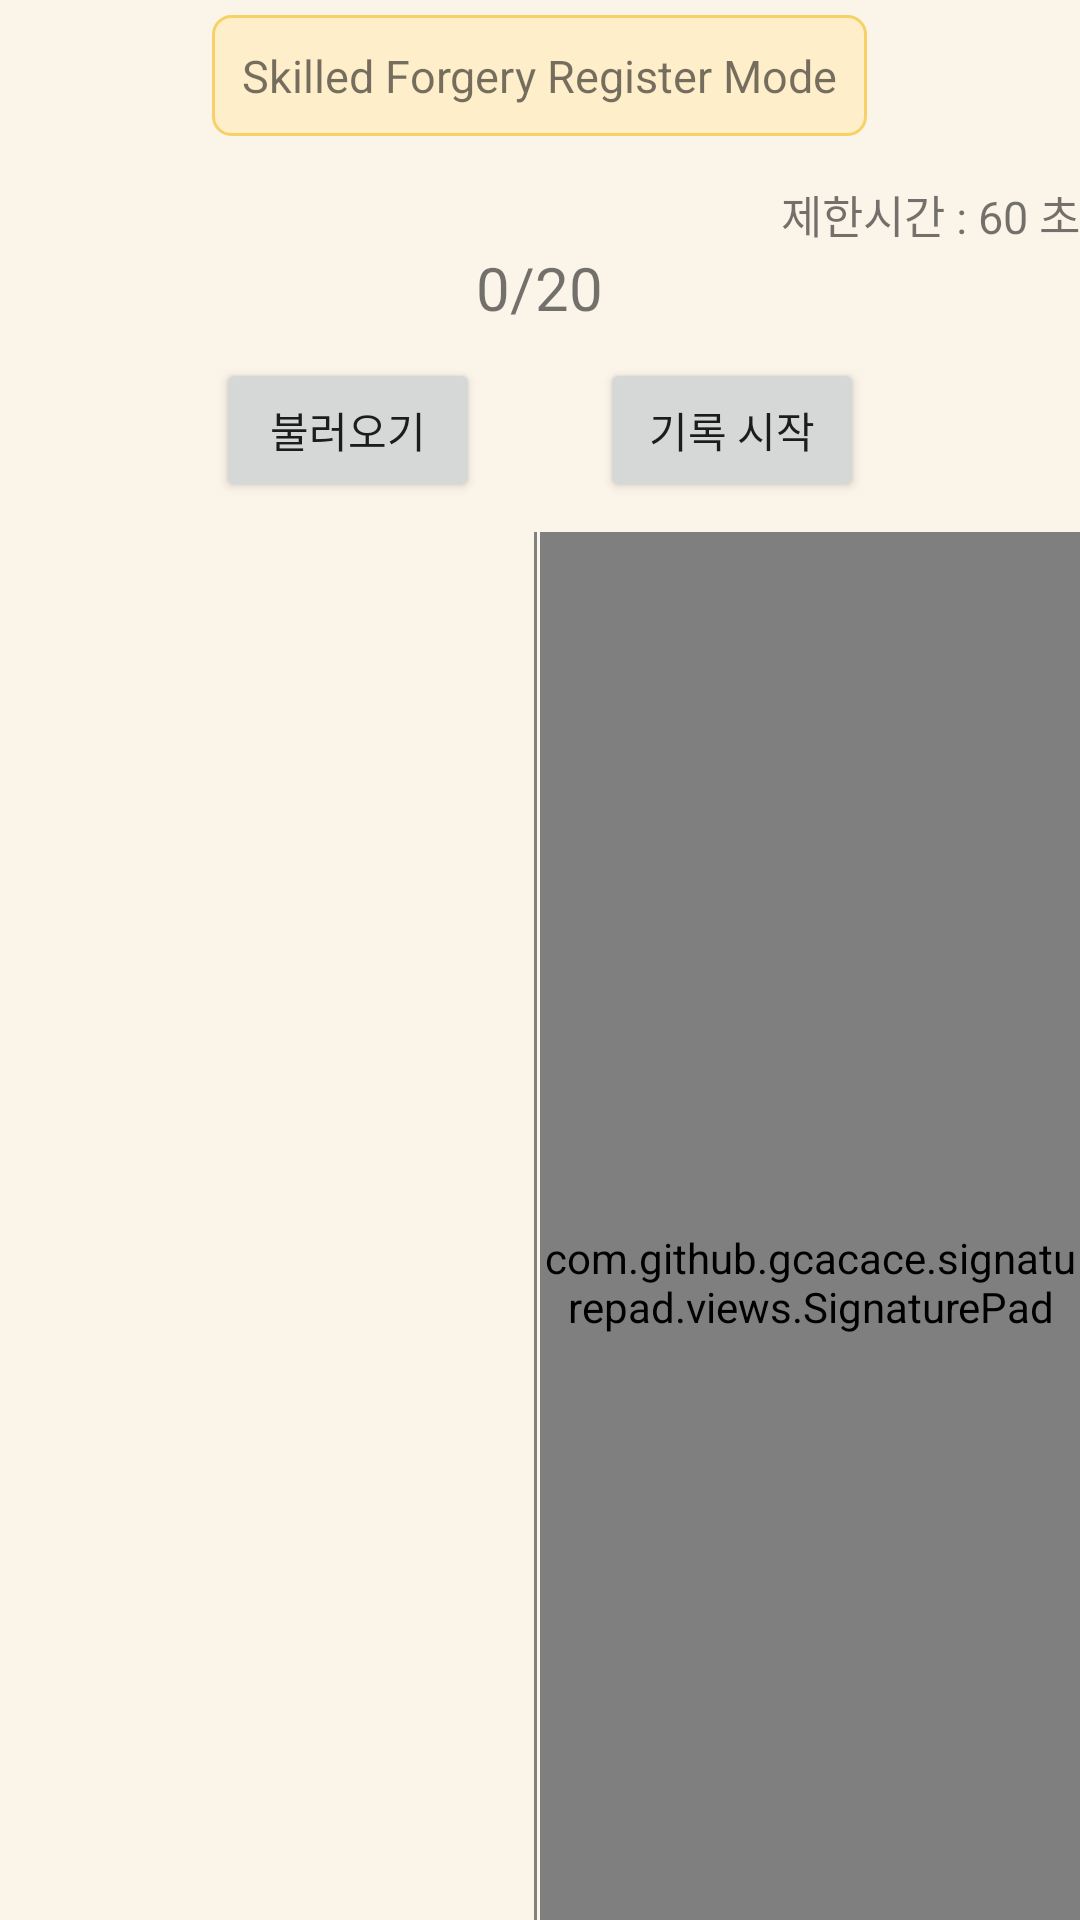

Produce the Android XML layout that renders to this screen, including the resource entries it uses.
<!-- AndroidManifest.xml: application theme Theme.HandwrittenSignature -->
<!-- res/layout/skilled_forgery_sign.xml -->
<?xml version="1.0" encoding="utf-8"?>
<LinearLayout xmlns:android="http://schemas.android.com/apk/res/android"
    android:layout_width="match_parent"
    android:layout_height="match_parent"
    android:orientation="vertical"
    android:background="@color/beige">

    <TextView
        android:id="@+id/modeText"
        android:layout_width="wrap_content"
        android:layout_height="wrap_content"
        android:padding="10dp"
        android:layout_marginTop="5dp"
        android:layout_marginBottom="5dp"
        android:background="@drawable/background"
        android:text="Skilled Forgery Register Mode"
        android:textSize="15dp"
        android:layout_gravity="center"/>

    <LinearLayout
        android:layout_width="match_parent"
        android:layout_height="wrap_content"
        android:orientation="vertical"
        android:gravity="center"
        android:layout_marginTop="10dp">

        <TextView
            android:id="@+id/timerText"
            android:layout_width="wrap_content"
            android:layout_height="wrap_content"
            android:layout_gravity="right"
            android:text="제한시간 : 60 초"
            android:textSize="15sp">

        </TextView>

    </LinearLayout>

    <LinearLayout
        android:layout_width="match_parent"
        android:layout_height="match_parent"
        android:gravity="center"
        android:orientation="vertical">

        <TextView
            android:id="@+id/countText"
            android:layout_width="wrap_content"
            android:layout_height="wrap_content"
            android:layout_marginBottom="10dp"
            android:ems="3"
            android:gravity="center"
            android:text="0/20"
            android:textSize="20dp" />

        <LinearLayout
            android:layout_width="match_parent"
            android:layout_height="wrap_content"
            android:orientation="horizontal"
            android:gravity="center"
            android:layout_marginBottom="10dp">


            <FrameLayout
                android:layout_width="wrap_content"
                android:layout_height="wrap_content">

                <Button
                    android:id="@+id/loadButton"
                    android:layout_width="wrap_content"
                    android:layout_height="wrap_content"
                    android:layout_weight="1"
                    android:layout_marginLeft="60dp"
                    android:layout_marginRight="20dp"
                    android:text="불러오기"
                    android:onClick="onClick"/>

                <Button
                    android:id="@+id/button_save"
                    android:layout_width="wrap_content"
                    android:layout_height="wrap_content"
                    android:layout_weight="1"
                    android:layout_marginLeft="60dp"
                    android:layout_marginRight="20dp"
                    android:visibility="invisible"
                    android:text="기록 저장"
                    android:onClick="onClick"/>

            </FrameLayout>
            <FrameLayout
                android:layout_width="wrap_content"
                android:layout_height="wrap_content">

                <Button
                    android:id="@+id/button_start"
                    android:layout_width="wrap_content"
                    android:layout_height="wrap_content"
                    android:layout_weight="1"
                    android:layout_marginLeft="20dp"
                    android:layout_marginRight="60dp"
                    android:text="기록 시작"
                    android:visibility="visible"
                    android:onClick="onClick"/>

                <Button
                    android:id="@+id/button_restart"
                    android:layout_width="wrap_content"
                    android:layout_height="wrap_content"
                    android:layout_marginLeft="20dp"
                    android:layout_marginRight="60dp"
                    android:layout_weight="1"
                    android:onClick="onClick"
                    android:text="초기화"
                    android:visibility="invisible" />

            </FrameLayout>

        </LinearLayout>

        <FrameLayout
            android:layout_width="wrap_content"
            android:layout_height="wrap_content" >

            <LinearLayout
                android:layout_width="match_parent"
                android:layout_height="wrap_content"
                android:orientation="horizontal">

                <ImageView
                    android:id="@+id/image1"
                    android:layout_width="500dp"
                    android:layout_height="500dp"
                    android:layout_weight="1"
                    android:background="@drawable/stroke"/>

                <com.github.gcacace.signaturepad.views.SignaturePad
                    android:id="@+id/signaturePad"
                    android:layout_width="500dp"
                    android:layout_height="500dp"
                    android:background="@color/white"
                    android:layout_marginBottom="10dp"
                    android:layout_weight="1"/>

            </LinearLayout>

            <TextView
                android:id="@+id/finishText"
                android:layout_width="wrap_content"
                android:layout_height="wrap_content"
                android:layout_gravity="center"
                android:text="서명 등록이 완료되었습니다."
                android:textSize="20dp"
                android:visibility="invisible" />

        </FrameLayout>


    </LinearLayout>

</LinearLayout>
<!-- resources referenced by this layout -->
<resources>
  <color name="beige">#FBF4E9</color>
  <color name="white">#FFFFFFFF</color>
  <!-- drawable background (drawable) -->
  <?xml version="1.0" encoding="utf-8"?>
  <layer-list xmlns:android="http://schemas.android.com/apk/res/android">
  <item android:state_focused="false" android:state_pressed="false">
      <shape>
          <solid android:color="#ffeeca"/>
          <stroke android:color="#F6D266"
              android:width="1dp"/>
          <corners android:radius="6dp" />
      </shape>
  </item>
  </layer-list>
  <!-- drawable stroke (drawable) -->
  <?xml version="1.0" encoding="utf-8"?>
  <layer-list xmlns:android="http://schemas.android.com/apk/res/android">
  
      <item
          android:top="-2dp"
          android:bottom="-2dp"
          android:right="1dp"
          android:left="-2dp">
          <shape android:shape="rectangle">
              <stroke android:color="@color/gray"
                      android:width="1dp"/>
          </shape>
      </item>
  
  </layer-list>
  <style name="Theme.HandwrittenSignature" parent="Theme.AppCompat.Light">
          
          <item name="colorPrimary">@color/purple_500</item>
          <item name="colorPrimaryVariant">@color/purple_700</item>
          <item name="colorOnPrimary">@color/white</item>
          
          <item name="colorSecondary">@color/teal_200</item>
          <item name="colorSecondaryVariant">@color/teal_700</item>
          <item name="colorOnSecondary">@color/black</item>
          
          <item name="android:statusBarColor" tools:targetApi="l">?attr/colorPrimaryVariant</item>
          
      </style>
  <color name="gray">#808080</color>
  <color name="purple_500">#FF6200EE</color>
  <color name="purple_700">#FF3700B3</color>
  <color name="teal_200">#FF03DAC5</color>
  <color name="teal_700">#FF018786</color>
  <color name="black">#FF000000</color>
</resources>
